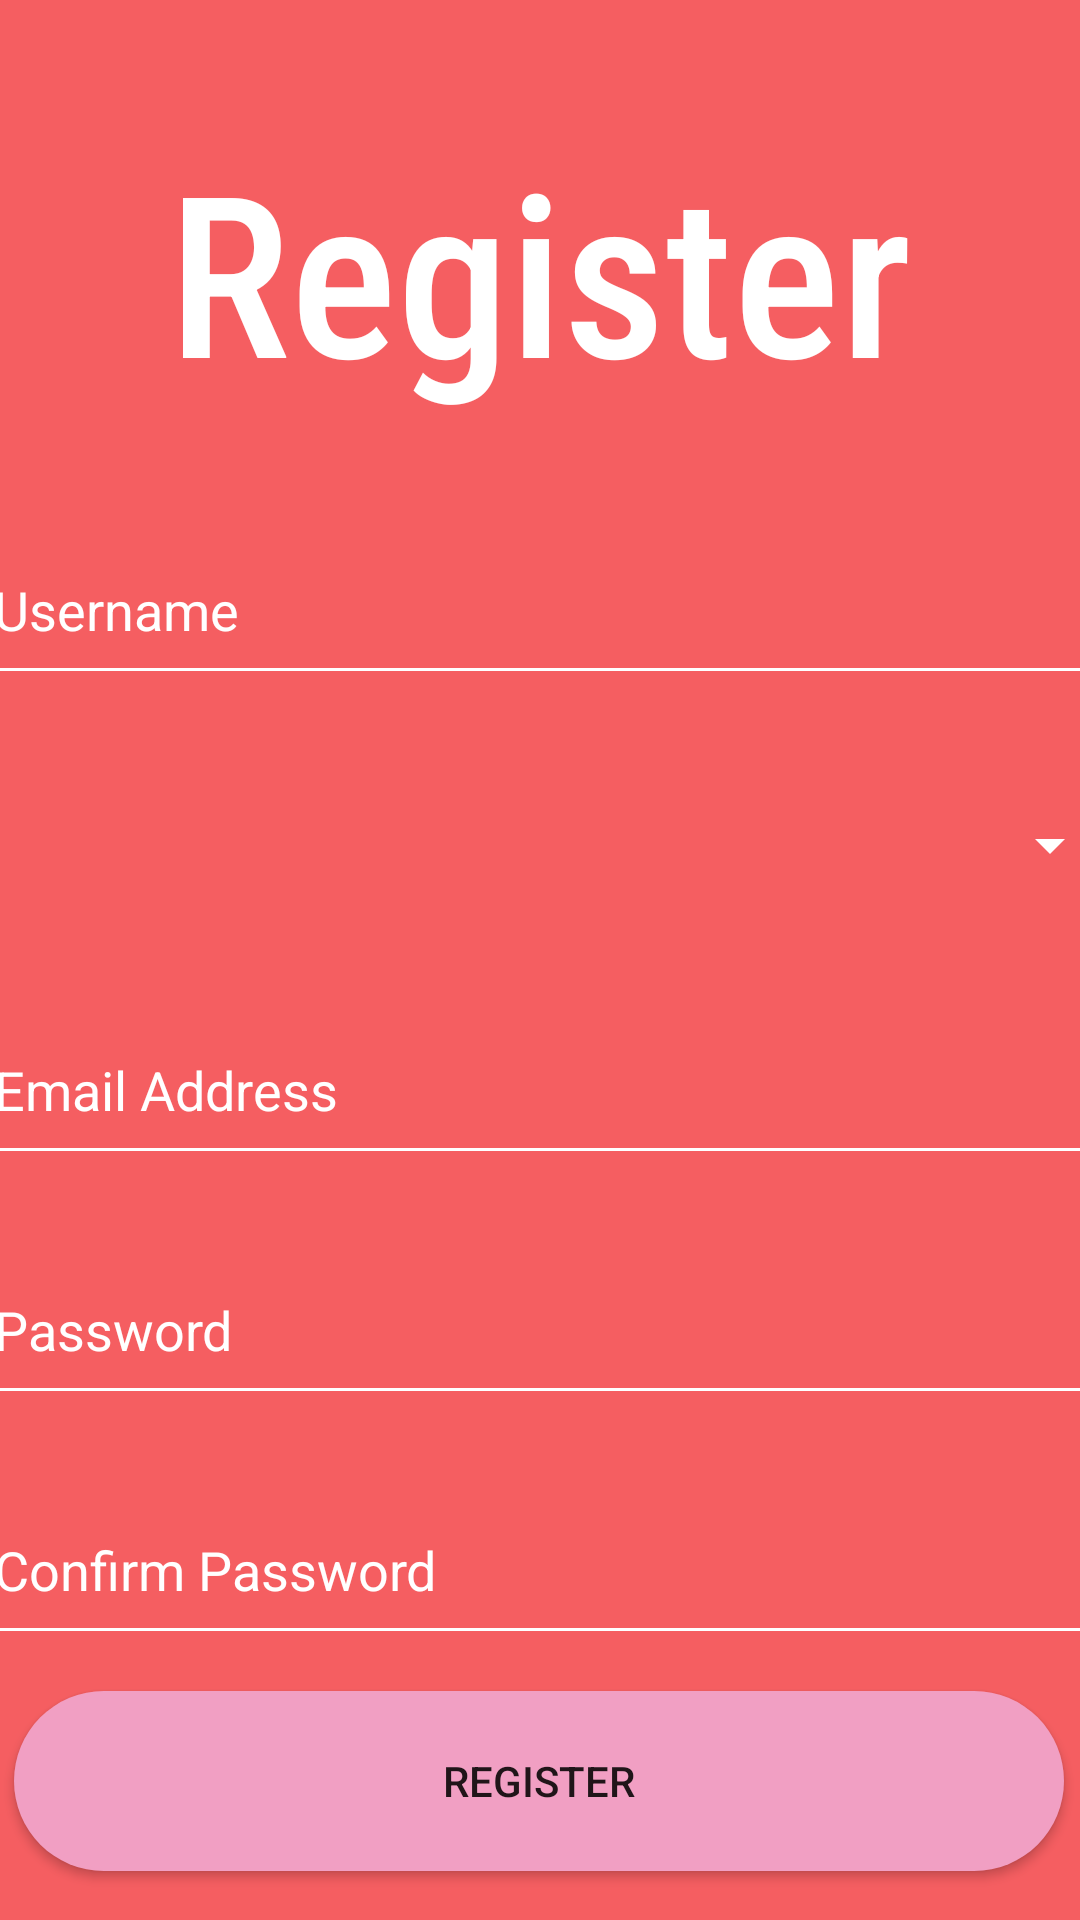

Produce the Android XML layout that renders to this screen, including the resource entries it uses.
<!-- AndroidManifest.xml: application theme Theme.Scoop2u -->
<!-- res/layout/activity_registration.xml -->
<?xml version="1.0" encoding="utf-8"?>
<ScrollView  xmlns:android="http://schemas.android.com/apk/res/android"
    xmlns:app="http://schemas.android.com/apk/res-auto"
    xmlns:tools="http://schemas.android.com/tools"
    android:layout_width="match_parent"
    android:layout_height="match_parent"
    android:fillViewport="true">

    <androidx.constraintlayout.widget.ConstraintLayout
        android:layout_width="match_parent"
        android:layout_height="wrap_content"
        android:background="@color/PrimaryColor"
        tools:context=".registration">

        <TextView
            android:id="@+id/textView2"
            android:layout_width="wrap_content"
            android:layout_height="wrap_content"
            android:layout_marginTop="40dp"
            android:fontFamily="sans-serif-condensed-medium"
            android:gravity="center"
            android:text="@string/Regi"
            android:textColor="@color/white"
            android:textSize="75sp"
            app:layout_constraintEnd_toEndOf="parent"
            app:layout_constraintStart_toStartOf="parent"
            app:layout_constraintTop_toTopOf="parent" />

        <EditText
            android:id="@+id/usernameRegister"
            android:layout_width="380dp"
            android:layout_height="60dp"
            android:layout_marginTop="32dp"
            android:backgroundTint="@color/white"
            android:hint="@string/username"
            android:textColor="@color/white"
            android:textColorHint="@color/white"
            app:layout_constraintEnd_toEndOf="@+id/textView2"
            app:layout_constraintHorizontal_bias="0.473"
            app:layout_constraintStart_toStartOf="@+id/textView2"
            app:layout_constraintTop_toBottomOf="@+id/textView2"
            tools:ignore="UnusedAttribute" />

        <Spinner
            android:id="@+id/accountType"
            android:layout_width="380dp"
            android:layout_height="60dp"
            android:layout_marginTop="20dp"
            android:backgroundTint="@color/white"
            android:spinnerMode="dialog"
            android:textColor="@color/white"
            app:layout_constraintEnd_toEndOf="@+id/usernameRegister"
            app:layout_constraintStart_toStartOf="@+id/usernameRegister"
            app:layout_constraintTop_toBottomOf="@+id/usernameRegister"
            tools:ignore="UnusedAttribute" />


        <EditText
            android:id="@+id/emailRegister"
            android:layout_width="380dp"
            android:layout_height="60dp"
            android:layout_marginTop="20dp"
            android:backgroundTint="@color/white"
            android:hint="@string/email"
            android:inputType="textEmailAddress"
            android:textColor="@color/white"
            android:textColorHint="@color/white"
            app:layout_constraintEnd_toEndOf="@+id/accountType"
            app:layout_constraintHorizontal_bias="1.0"
            app:layout_constraintStart_toStartOf="@+id/accountType"
            app:layout_constraintTop_toBottomOf="@+id/accountType"
            tools:ignore="UnusedAttribute" />

        <EditText
            android:id="@+id/passwordRegister"
            android:layout_width="380dp"
            android:layout_height="60dp"
            android:layout_marginTop="20dp"
            android:backgroundTint="@color/white"
            android:hint="@string/pword"
            android:importantForAutofill="no"
            android:inputType="textPassword"
            android:textColor="@color/white"
            android:textColorHint="@color/white"
            app:layout_constraintEnd_toEndOf="@+id/emailRegister"
            app:layout_constraintHorizontal_bias="0.0"
            app:layout_constraintStart_toStartOf="@+id/emailRegister"
            app:layout_constraintTop_toBottomOf="@+id/emailRegister"
            tools:ignore="UnusedAttribute" />

        <EditText
            android:id="@+id/passwordRegisterConfirm"
            android:layout_width="380dp"
            android:layout_height="60dp"
            android:layout_marginTop="20dp"
            android:backgroundTint="@color/white"
            android:hint="@string/pwordConf"
            android:importantForAutofill="no"
            android:inputType="textPassword"
            android:textColor="@color/white"
            android:textColorHint="@color/white"
            app:layout_constraintEnd_toEndOf="@+id/passwordRegister"
            app:layout_constraintHorizontal_bias="0.0"
            app:layout_constraintStart_toStartOf="@+id/passwordRegister"
            app:layout_constraintTop_toBottomOf="@+id/passwordRegister"
            tools:ignore="UnusedAttribute" />

        <androidx.appcompat.widget.AppCompatButton
            android:id="@+id/button"
            android:layout_width="350dp"
            android:layout_height="60dp"
            android:background="@drawable/button_selector"
            android:text="@string/Regi"
            app:layout_constraintBottom_toBottomOf="parent"
            app:layout_constraintEnd_toEndOf="@+id/passwordRegisterConfirm"
            app:layout_constraintHorizontal_bias="0.366"
            app:layout_constraintStart_toStartOf="@+id/passwordRegisterConfirm"
            app:layout_constraintTop_toBottomOf="@+id/passwordRegisterConfirm"
            app:layout_constraintVertical_bias="0.427" />

        <ProgressBar
            android:id="@+id/indeterminateBar"
            android:layout_width="wrap_content"
            android:layout_height="wrap_content"
            android:visibility="invisible"
            app:layout_constraintBottom_toBottomOf="parent"
            app:layout_constraintEnd_toEndOf="parent"
            app:layout_constraintHorizontal_bias="0.498"
            app:layout_constraintStart_toStartOf="parent"
            app:layout_constraintTop_toTopOf="parent"
            app:layout_constraintVertical_bias="0.499" />

    </androidx.constraintlayout.widget.ConstraintLayout>
</ScrollView>
<!-- resources referenced by this layout -->
<resources>
  <color name="PrimaryColor">#f55e61</color>
  <color name="white">#FFFFFFFF</color>
  <!-- drawable button_selector (drawable) -->
  <?xml version="1.0" encoding="utf-8"?>
  <shape xmlns:android="http://schemas.android.com/apk/res/android" >
      <solid android:color="@color/SecondaryColor"/>
      <corners
          android:radius="50dp"/>
      <padding
          android:left="20dp"
          android:right="20dp"
          android:top="20dp"
          android:bottom="20dp"/>
  </shape>
  <string name="Regi">Register</string>
  <string name="email">Email Address</string>
  <string name="pword">Password</string>
  <string name="pwordConf">Confirm Password</string>
  <string name="username">Username</string>
  <style name="Theme.Scoop2u" parent="Theme.MaterialComponents.DayNight.NoActionBar">
          
          <item name="colorPrimary">@color/PrimaryColor</item>
          <item name="colorPrimaryVariant">@color/PrimaryColor</item>
          <item name="colorOnPrimary">@color/white</item>
          
          <item name="colorSecondary">@color/SecondaryColor</item>
          <item name="colorSecondaryVariant">@color/SecondaryColor</item>
          <item name="colorOnSecondary">@color/black</item>
          
          <item name="android:statusBarColor" tools:targetApi="l">@color/PrimaryColor</item>
          
      </style>
  <color name="SecondaryColor">#F19Fc3</color>
  <color name="black">#FF000000</color>
</resources>
